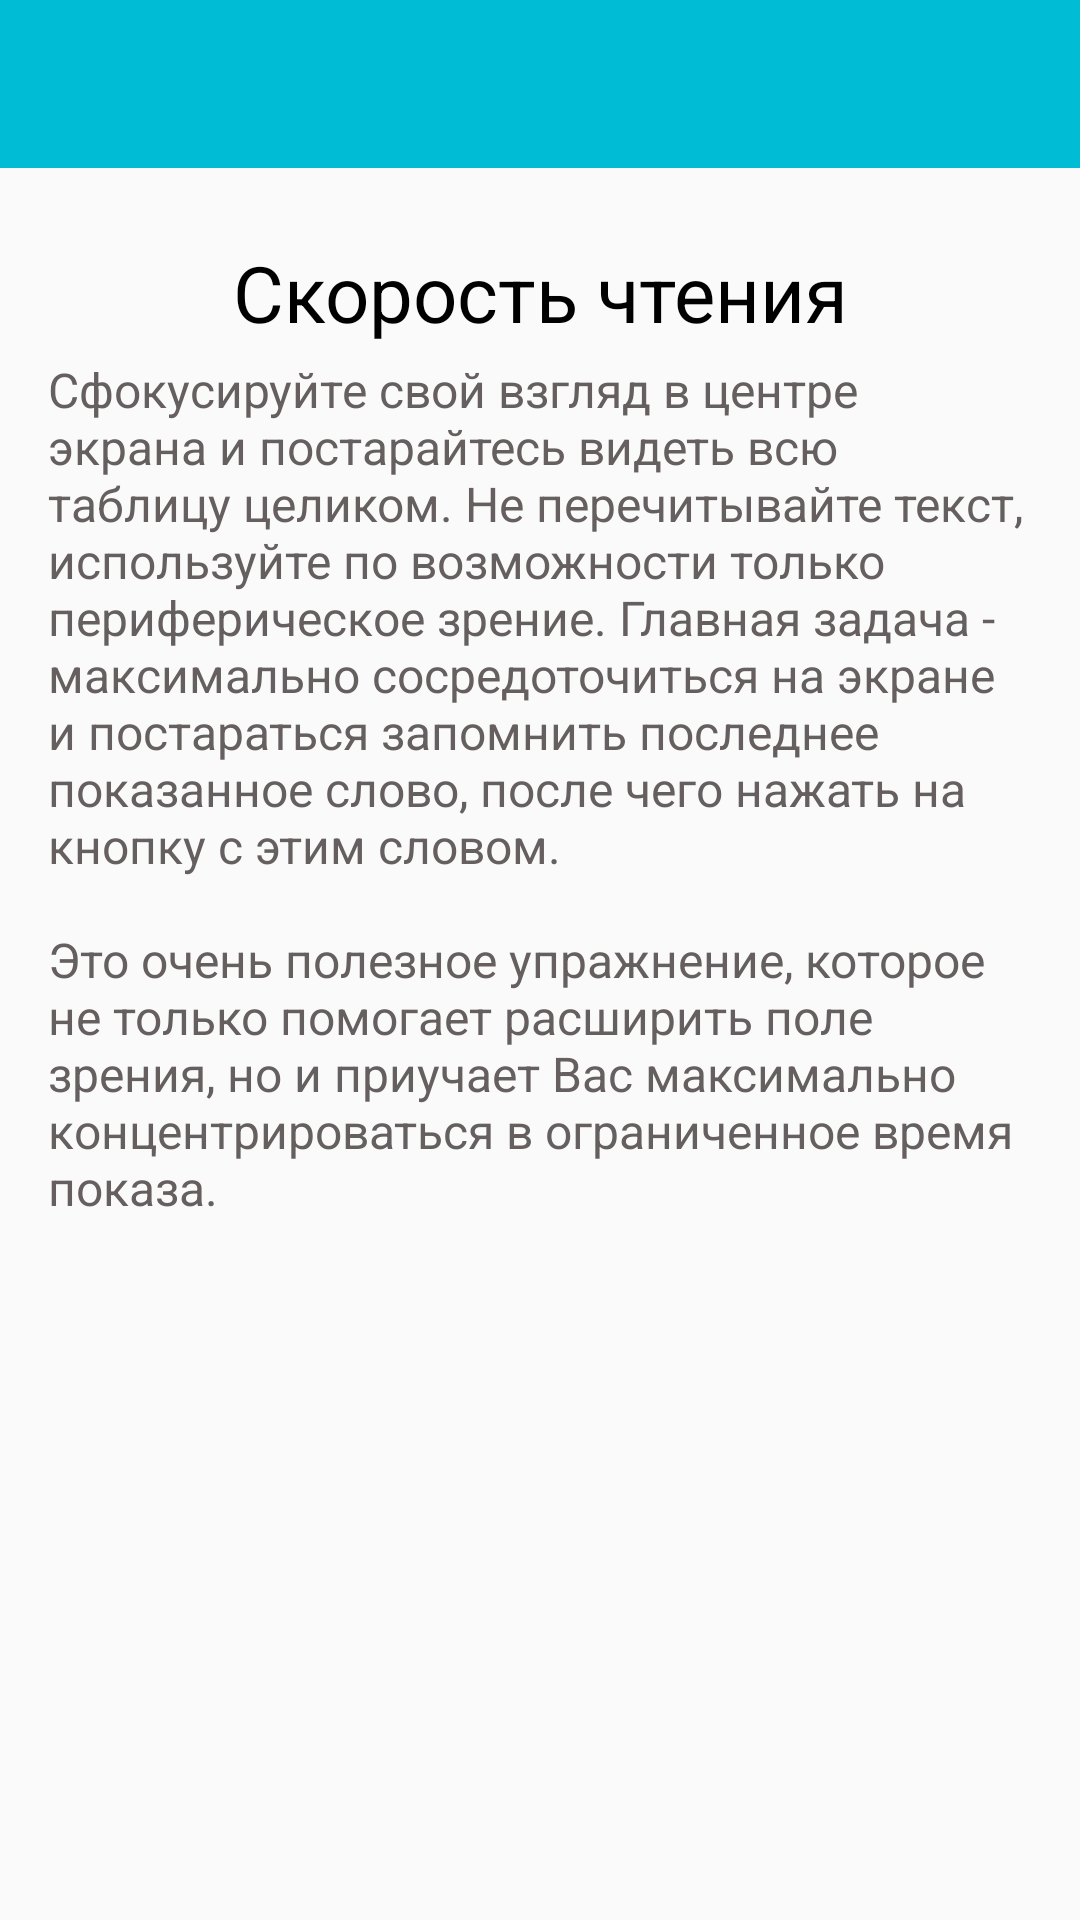

Here is an Android app screen rendered from its layout file. Give the layout XML and the strings, colors and styles it references.
<!-- AndroidManifest.xml: application theme AppTheme -->
<!-- res/layout/speed_reading_description_activity.xml -->
<?xml version="1.0" encoding="utf-8"?>
<LinearLayout
    xmlns:android="http://schemas.android.com/apk/res/android"
    android:orientation="vertical"
    android:layout_width="match_parent"
    android:layout_height="match_parent">

    <include layout="@layout/toolbar"/>
    
    <ScrollView
        android:layout_width="match_parent"
        android:layout_height="match_parent">

        <LinearLayout
            android:orientation="vertical"
            android:padding="@dimen/default_margin"
            android:layout_width="match_parent"
            android:layout_height="wrap_content">

            <TextView
                android:text="@string/speed_reading_description_title"
                android:gravity="center"

                android:paddingTop="8dp"
                android:paddingBottom="4dp"

                android:textSize="26sp"
                android:textColor="@color/black"

                android:layout_width="match_parent"
                android:layout_height="wrap_content" />

            <TextView
                android:text="@string/speed_reading_description"
                android:textSize="16sp"
                android:textColor="@color/grey"
                android:layout_width="match_parent"
                android:layout_height="wrap_content" />
        </LinearLayout>
    </ScrollView>

</LinearLayout>
<!-- res/layout/toolbar.xml (included above) -->
<?xml version="1.0" encoding="utf-8"?>
<android.support.v7.widget.Toolbar
    xmlns:android="http://schemas.android.com/apk/res/android"

    android:id="@+id/toolbar"
    android:theme="@style/ToolbarStyle"
    android:layout_width="match_parent"
    android:layout_height="?attr/actionBarSize"
    android:background="@color/colorPrimary" />
<!-- resources referenced by this layout -->
<resources>
  <color name="black">#000000</color>
  <color name="colorPrimary">#00BCD4</color>
  <color name="grey">#655f5f</color>
  <dimen name="default_margin">16dp</dimen>
  <string name="speed_reading_description">Сфокусируйте свой взгляд в центре экрана и постарайтесь видеть всю таблицу целиком. Не перечитывайте текст, используйте по возможности только периферическое зрение. Главная задача - максимально сосредоточиться на экране и постараться запомнить последнее показанное слово, после чего нажать на кнопку с этим словом.\n\nЭто очень полезное упражнение, которое не только помогает расширить поле зрения, но и приучает Вас максимально концентрироваться в ограниченное время показа.</string>
  <string name="speed_reading_description_title">Скорость чтения</string>
  <style name="ToolbarStyle" parent="Theme.AppCompat.Light.DarkActionBar">
          <item name="android:textColor">@color/black</item>
          <item name="android:textColorSecondary">@color/white</item>
      </style>`
  <style name="AppTheme" parent="Theme.AppCompat.Light.NoActionBar">
          <item name="colorPrimary">@color/colorPrimary</item>
          <item name="colorPrimaryDark">@color/colorPrimaryDark</item>
          <item name="colorAccent">@color/colorAccent</item>
  
          <item name="preferenceTheme">@style/PreferenceThemeOverlay</item>
      </style>
  <color name="white">#ffffff</color>
  <color name="colorPrimaryDark">#00838F</color>
  <color name="colorAccent">#FFA726</color>
</resources>
